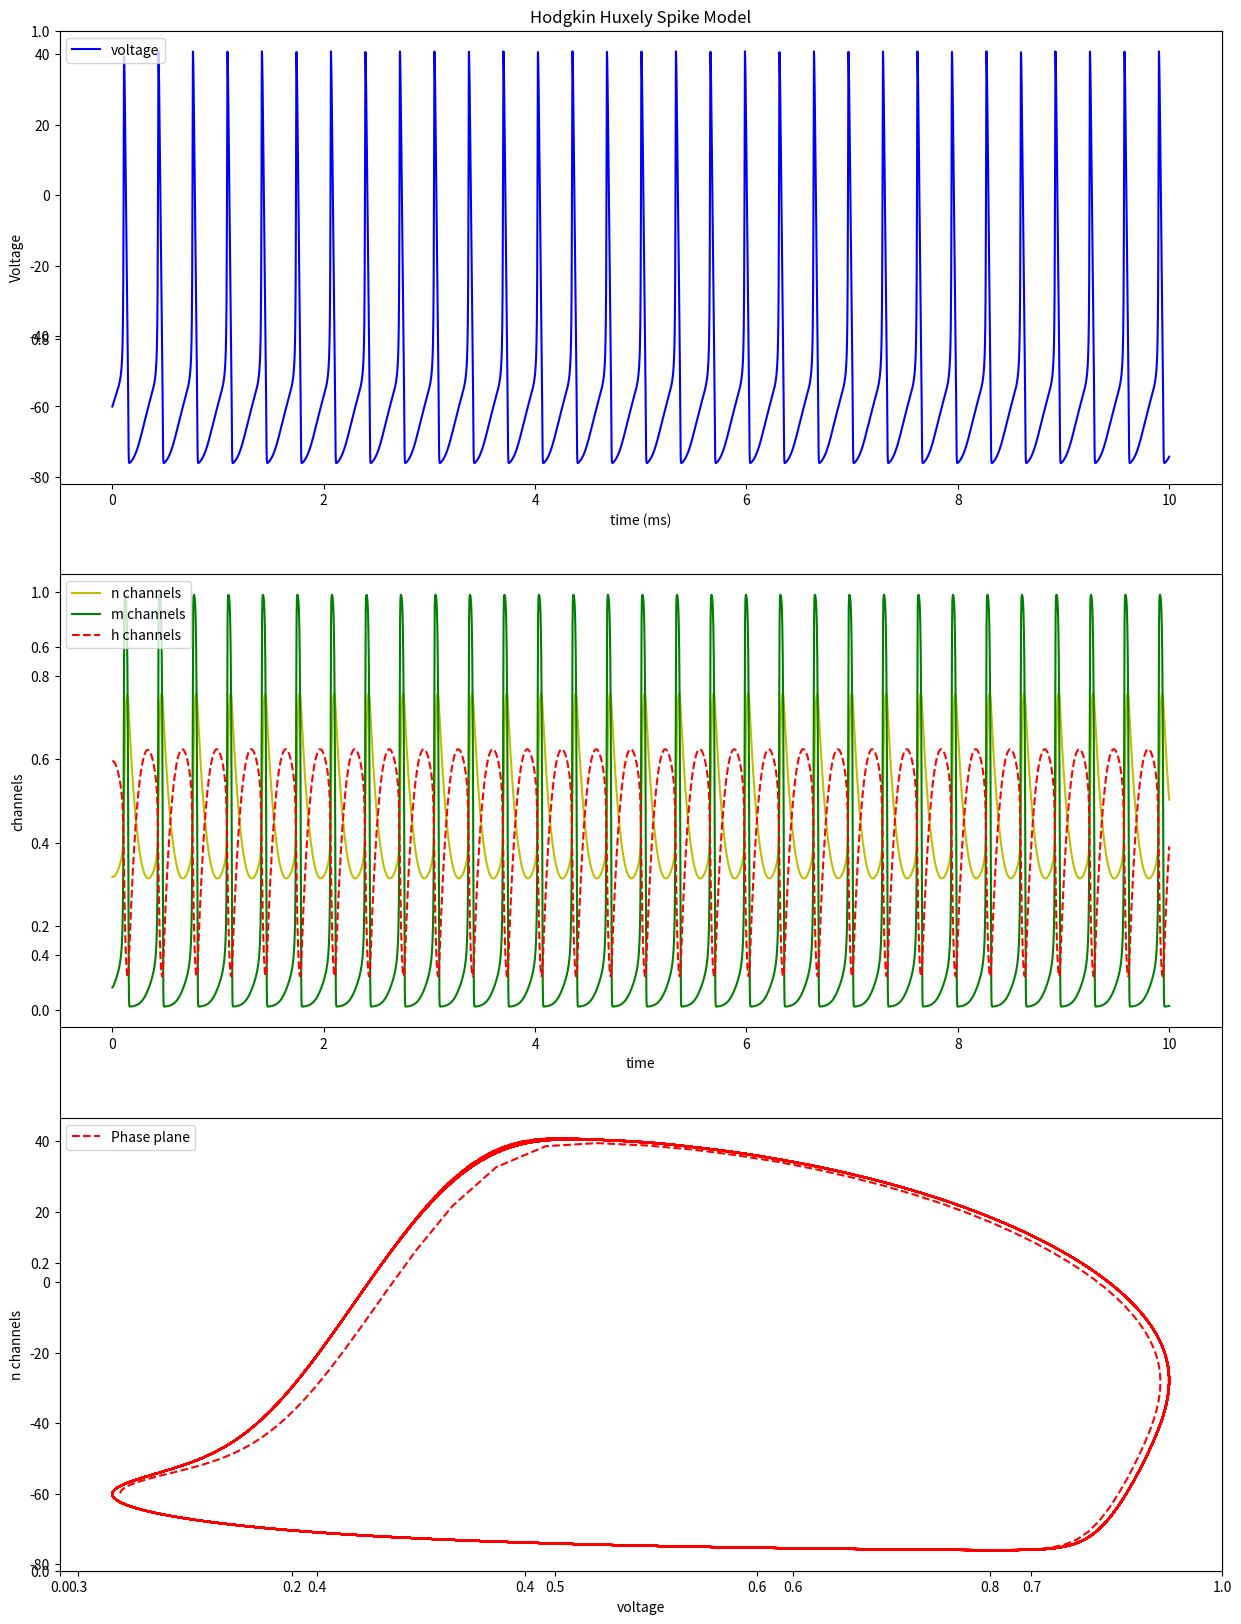

Write Python code to recreate this figure.
import numpy as np
import matplotlib.pyplot as plt

#holders
v = []
m = []
h = []
n = []
dt = 0.05
t = np.linspace(0,10,10000)

#constants
I = 7
Cm = 1.0 #microFarad
ENa=50 #miliVolt
EK=-77  #miliVolt
El=-54 #miliVolt
g_Na=120 #mScm-2
g_K=36 #mScm-2
g_l=0.03 #mScm-2

#define alhpa constant and betha constant for n,m,h channels for opening probability
def alphaN(v):
    return 0.01*(v+50)/(1-np.exp(-(v+50)/10))

def betaN(v):
    return 0.125*np.exp(-(v+60)/80)

def alphaM(v):
    return 0.1*(v+35)/(1-np.exp(-(v+35)/10))

def betaM(v):
    return 4.0*np.exp(-0.0556*(v+60))

def alphaH(v):
    return 0.07*np.exp(-0.05*(v+60))

def betaH(v):
    return 1/(1+np.exp(-(0.1)*(v+30)))

#Initialize the voltage and the channels :
v.append(-60)
m0 = alphaM(v[0])/(alphaM(v[0])+betaM(v[0]))
n0 = alphaN(v[0])/(alphaN(v[0])+betaN(v[0]))
h0 = alphaH(v[0])/(alphaH(v[0])+betaH(v[0]))

#t.append(0)
m.append(m0)
n.append(n0)
h.append(h0)

#solving ODE using Euler's method:
for i in range(1,len(t)):
    m.append(m[i-1] + dt*((alphaM(v[i-1])*(1-m[i-1]))-betaM(v[i-1])*m[i-1])) 
    n.append(n[i-1] + dt*((alphaN(v[i-1])*(1-n[i-1]))-betaN(v[i-1])*n[i-1]))
    h.append(h[i-1] + dt*((alphaH(v[i-1])*(1-h[i-1]))-betaH(v[i-1])*h[i-1]))
    gNa = g_Na*h[i-1]*(m[i-1])**3
    gK=g_K*n[i-1]**4
    gl=g_l
    INa = gNa*(v[i-1]-ENa)
    IK = gK*(v[i-1]-EK)
    Il=gl*(v[i-1]-El)
    #if you want to use some dynamic current try to uncomment the below line and comment the line aftar that.
    #v.append(v[i-1]+(dt)*((1/Cm)*(I[i-1]-(INa+IK+Il))))
    v.append(v[i-1]+(dt)*((1/Cm)*(I-(INa+IK+Il))))

#Plot the data
plt.figure(figsize=(15,20))
plt.legend(loc='upper left')
plt.title('Hodgkin Huxely Spike Model')
plt.subplot(3,1,1)
plt.plot(t,v,'b-',label='voltage')
plt.legend(loc='upper left')
plt.xlabel('time (ms)')
plt.ylabel('Voltage')
plt.subplot(3,1,2)
plt.plot(t,n,'y-',label='n channels')
plt.legend(loc='upper left')
plt.xlabel('time')
plt.ylabel('n')
plt.subplot(3,1,2)
plt.plot(t,m,'g-',label='m channels')
plt.legend(loc='upper left')
plt.xlabel('time')
plt.ylabel('m')
plt.subplot(3,1,2)
plt.plot(t,h,'r--',label='h channels')
plt.legend(loc='upper left')
plt.xlabel('time')
plt.ylabel('channels')
plt.subplot(3,1,3)
plt.plot(n,v,'r--',label='Phase plane')
plt.legend(loc='upper left')
plt.xlabel('voltage')
plt.ylabel('n channels')
plt.show()
